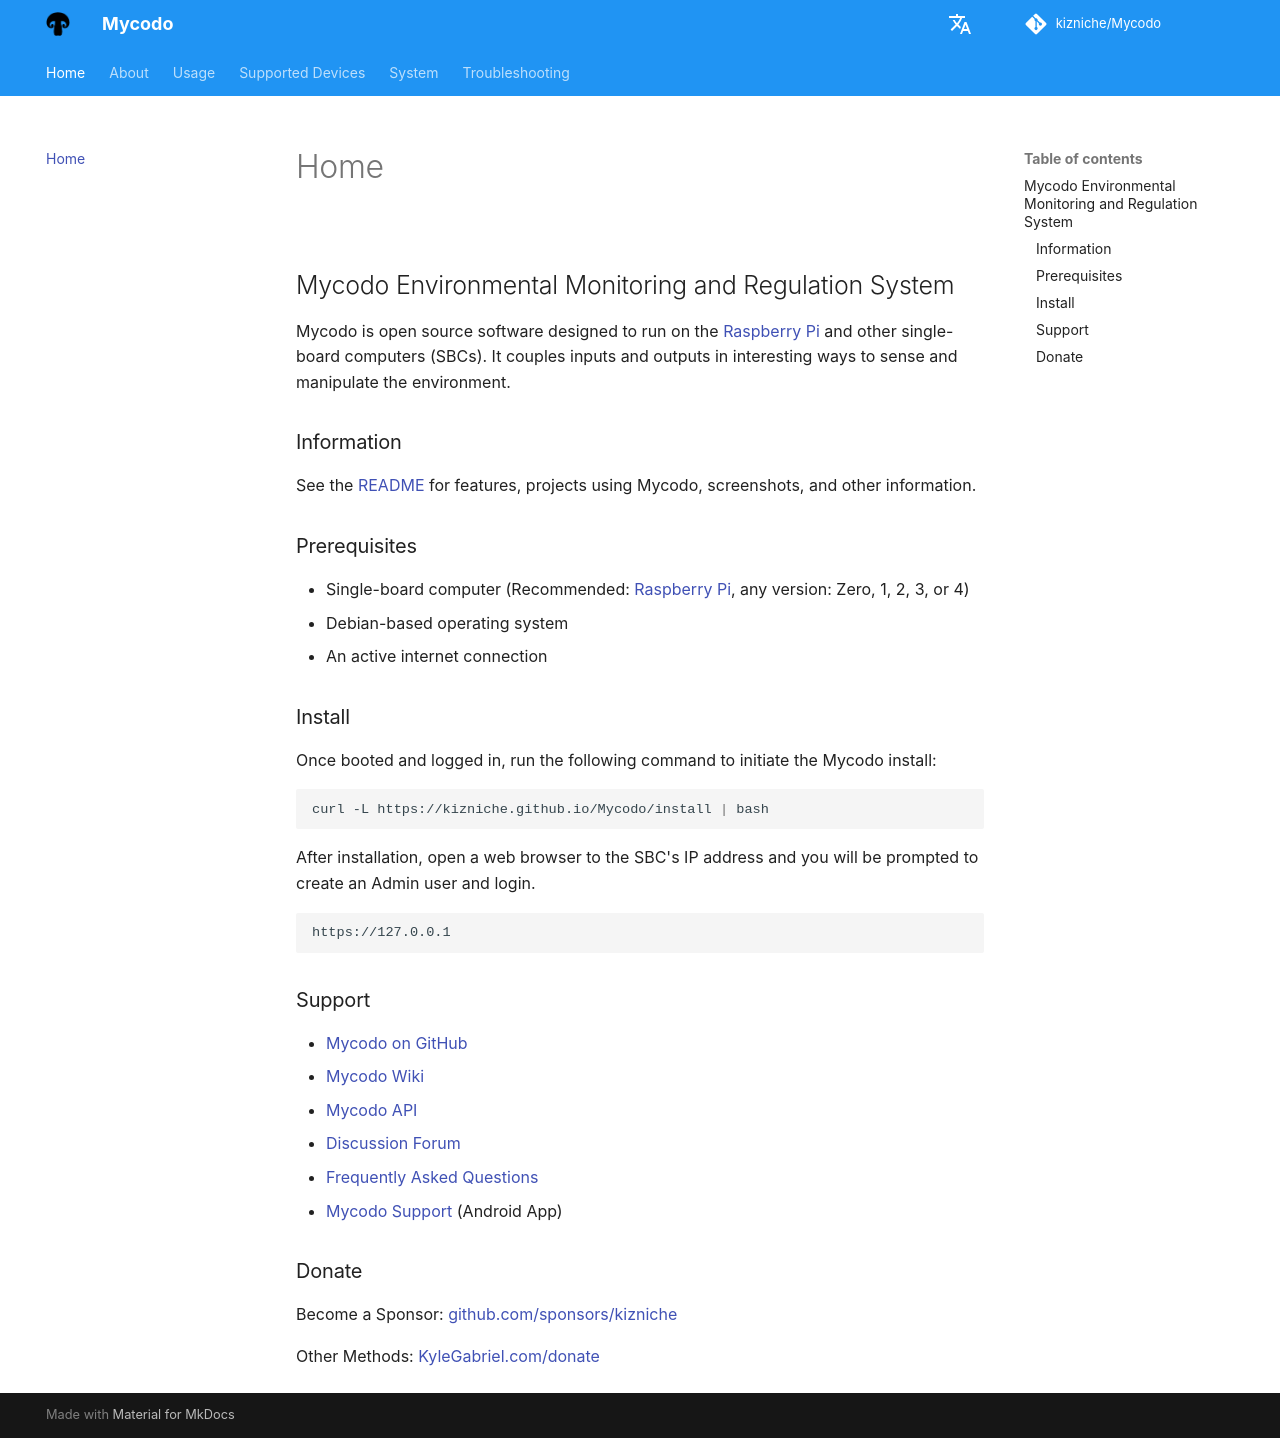

repository: kizniche/Mycodo · page: index.html · generator: mkdocs

description: Documentation for Mycodo, an open source environmental monitoring and regulation system.

## Mycodo Environmental Monitoring and Regulation System

Mycodo is open source software designed to run on the [Raspberry Pi](https://en.wikipedia.org/wiki/Raspberry_Pi) and other single-board computers (SBCs). It couples inputs and outputs in interesting ways to sense and manipulate the environment.

### Information

See the [README](https://github.com/kizniche/Mycodo#uses) for features, projects using Mycodo, screenshots, and other information.

### Prerequisites

*   Single-board computer (Recommended: [Raspberry Pi](https://www.raspberrypi.org/), any version: Zero, 1, 2, 3, or 4)
*   Debian-based operating system
*   An active internet connection

### Install

Once booted and logged in, run the following command to initiate the Mycodo install:

```bash
curl -L https://kizniche.github.io/Mycodo/install | bash
```

After installation, open a web browser to the SBC's IP address and you will be prompted to create an Admin user and login.

```
https://127.0.0.1
```

### Support

*   [Mycodo on GitHub](https://github.com/kizniche/Mycodo)
*   [Mycodo Wiki](https://github.com/kizniche/Mycodo/wiki)
*   [Mycodo API](https://kizniche.github.io/Mycodo/mycodo-api.html)
*   [Discussion Forum](https://forum.radicaldiy.com)
*   [Frequently Asked Questions](https://forum.radicaldiy.com/docs?category=23&tags=mycodo)
*   [Mycodo Support](https://play.google.com/store/apps/details?id=com.mycodo.mycododocs) (Android App)

### Donate

Become a Sponsor: [github.com/sponsors/kizniche](https://github.com/sponsors/kizniche)

Other Methods: [KyleGabriel.com/donate](https://kylegabriel.com/donate)
